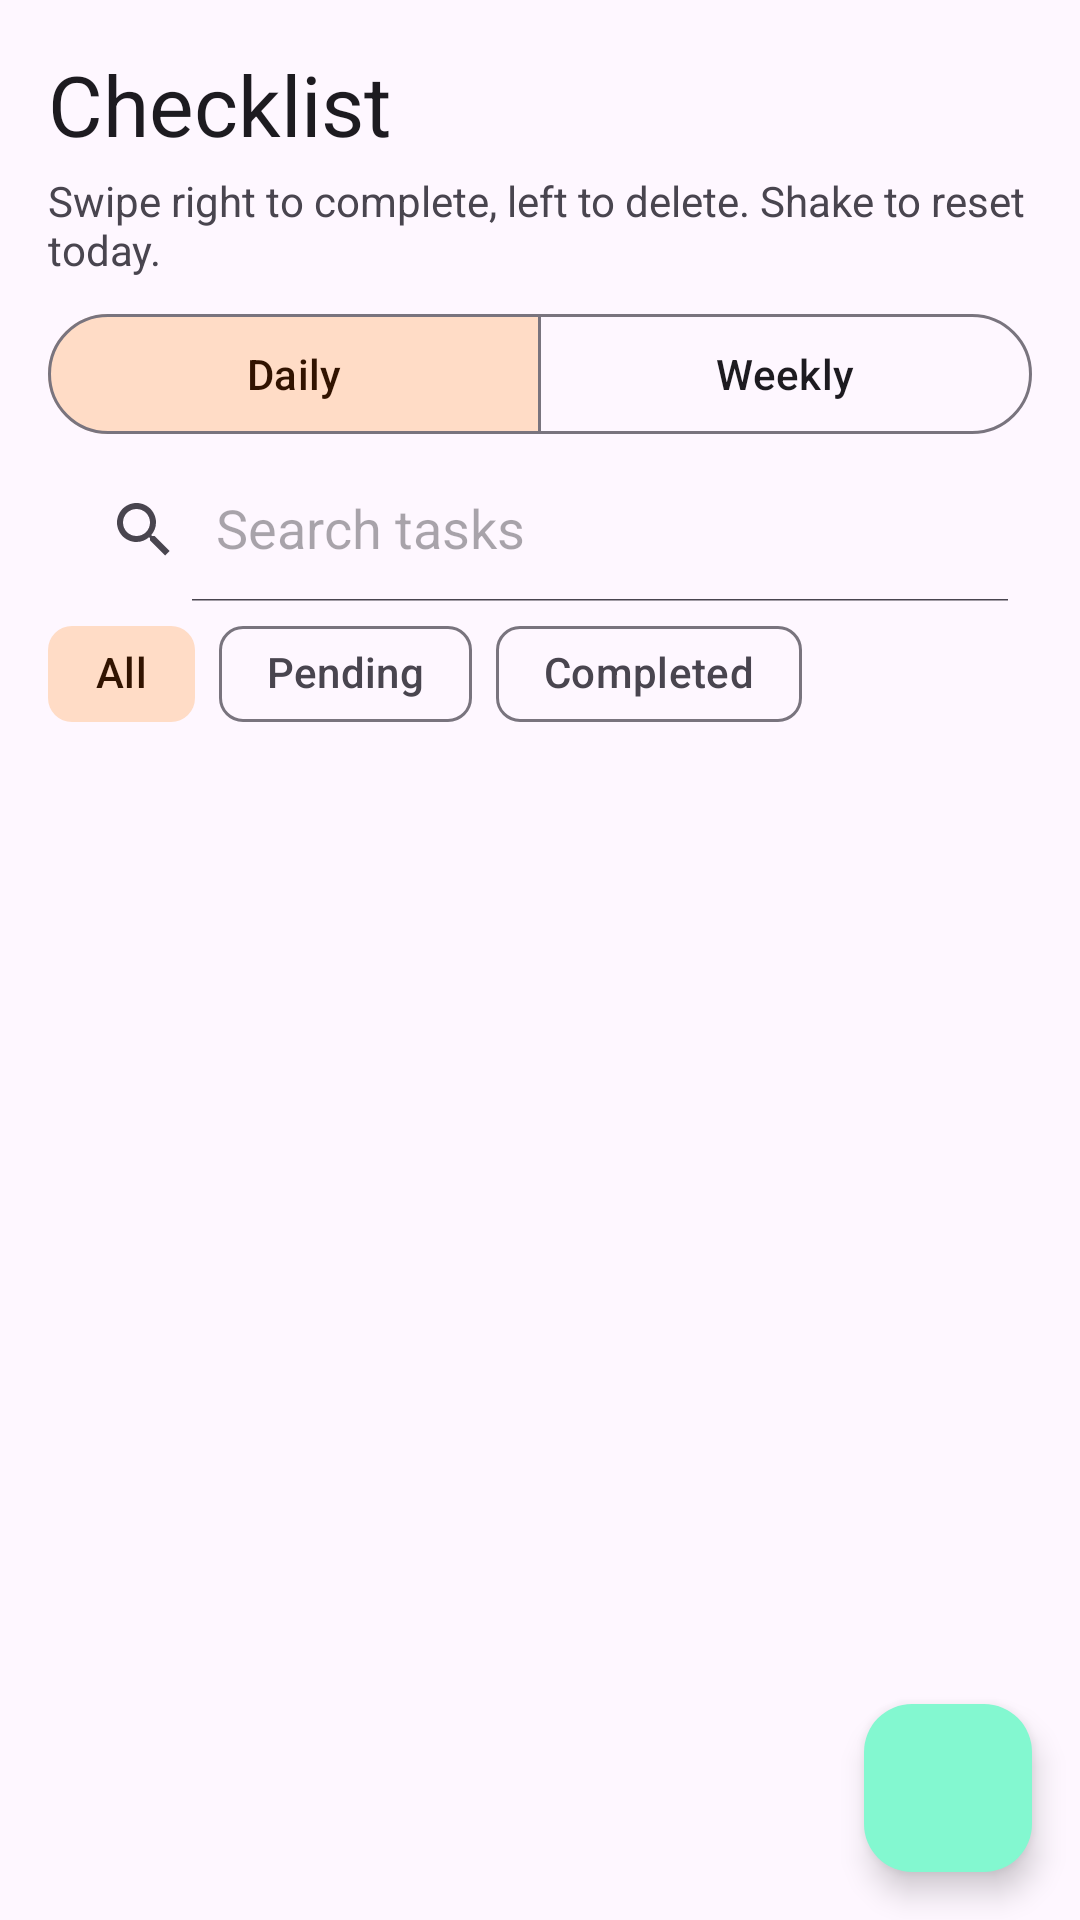

Produce the Android XML layout that renders to this screen, including the resource entries it uses.
<!-- AndroidManifest.xml: application theme Theme.PawCare -->
<!-- res/layout/fragment_checklist.xml -->
<?xml version="1.0" encoding="utf-8"?>
<androidx.coordinatorlayout.widget.CoordinatorLayout xmlns:android="http://schemas.android.com/apk/res/android"
    xmlns:app="http://schemas.android.com/apk/res-auto"
    android:layout_width="match_parent"
    android:layout_height="match_parent">

    <LinearLayout
        android:layout_width="match_parent"
        android:layout_height="match_parent"
        android:orientation="vertical"
        android:padding="16dp">

        <TextView
            android:layout_width="wrap_content"
            android:layout_height="wrap_content"
            android:text="Checklist"
            android:textAppearance="@style/TextAppearance.Material3.HeadlineMedium" />

        <TextView
            android:id="@+id/hint"
            android:layout_width="match_parent"
            android:layout_height="wrap_content"
            android:layout_marginTop="4dp"
            android:text="Swipe right to complete, left to delete. Shake to reset today." />

        <com.google.android.material.button.MaterialButtonToggleGroup
            android:id="@+id/toggleScope"
            android:layout_width="match_parent"
            android:layout_height="wrap_content"
            android:layout_marginTop="8dp"
            app:checkedButton="@id/btnDaily"
            app:selectionRequired="true"
            app:singleSelection="true">

            <com.google.android.material.button.MaterialButton
                android:id="@+id/btnDaily"
                style="@style/Widget.Material3.Button.OutlinedButton"
                android:layout_width="0dp"
                android:layout_height="wrap_content"
                android:layout_weight="1"
                android:text="Daily" />

            <com.google.android.material.button.MaterialButton
                android:id="@+id/btnWeekly"
                style="@style/Widget.Material3.Button.OutlinedButton"
                android:layout_width="0dp"
                android:layout_height="wrap_content"
                android:layout_weight="1"
                android:text="Weekly" />
        </com.google.android.material.button.MaterialButtonToggleGroup>

        <androidx.appcompat.widget.SearchView
            android:id="@+id/search"
            android:layout_width="match_parent"
            android:layout_height="wrap_content"
            android:layout_marginTop="4dp"
            app:iconifiedByDefault="false"
            app:queryHint="Search tasks" />

        <com.google.android.material.chip.ChipGroup
            android:layout_width="match_parent"
            android:layout_height="wrap_content"
            app:singleSelection="true">

            <com.google.android.material.chip.Chip
                android:id="@+id/chipAll"
                android:layout_width="wrap_content"
                android:layout_height="wrap_content"
                android:checked="true"
                android:text="All"
                app:checkedIconVisible="false"
                style="@style/Widget.Material3.Chip.Filter" />

            <com.google.android.material.chip.Chip
                android:id="@+id/chipPending"
                android:layout_width="wrap_content"
                android:layout_height="wrap_content"
                android:text="Pending"
                style="@style/Widget.Material3.Chip.Filter" />

            <com.google.android.material.chip.Chip
                android:id="@+id/chipDone"
                android:layout_width="wrap_content"
                android:layout_height="wrap_content"
                android:text="Completed"
                style="@style/Widget.Material3.Chip.Filter" />
        </com.google.android.material.chip.ChipGroup>

        <TextView
            android:id="@+id/empty"
            android:layout_width="match_parent"
            android:layout_height="wrap_content"
            android:text="No tasks. Routines generate a checklist automatically."
            android:visibility="gone" />

        <androidx.recyclerview.widget.RecyclerView
            android:id="@+id/recycler"
            android:layout_width="match_parent"
            android:layout_height="0dp"
            android:layout_weight="1"
            app:layoutManager="androidx.recyclerview.widget.LinearLayoutManager" />
    </LinearLayout>

    <com.google.android.material.floatingactionbutton.FloatingActionButton
        android:id="@+id/fab"
        android:layout_width="wrap_content"
        android:layout_height="wrap_content"
        android:layout_gravity="bottom|end"
        android:layout_margin="16dp"
        android:contentDescription="Add task"
        app:srcCompat="@drawable/ic_add" />
</androidx.coordinatorlayout.widget.CoordinatorLayout>
<!-- resources referenced by this layout -->
<resources>
  <style name="Theme.PawCare" parent="Theme.Material3.Light.NoActionBar">
          <item name="colorPrimary">@color/md_theme_primary</item>
          <item name="colorOnPrimary">@color/md_theme_onPrimary</item>
          <item name="colorPrimaryContainer">@color/md_theme_primaryContainer</item>
          <item name="colorOnPrimaryContainer">@color/md_theme_onPrimaryContainer</item>
          <item name="colorSecondary">@color/md_theme_secondary</item>
          <item name="colorOnSecondary">@color/md_theme_onSecondary</item>
          <item name="colorSecondaryContainer">@color/md_theme_secondaryContainer</item>
          <item name="colorOnSecondaryContainer">@color/md_theme_onSecondaryContainer</item>
          <item name="android:statusBarColor">@color/md_theme_primary</item>
          <item name="android:navigationBarColor">@color/md_theme_surface</item>
      </style>
  <color name="md_theme_primary">#006C51</color>
  <color name="md_theme_onPrimary">#FFFFFF</color>
  <color name="md_theme_primaryContainer">#83F8D0</color>
  <color name="md_theme_onPrimaryContainer">#002117</color>
  <color name="md_theme_secondary">#8B4F24</color>
  <color name="md_theme_onSecondary">#FFFFFF</color>
  <color name="md_theme_secondaryContainer">#FFDCC6</color>
  <color name="md_theme_onSecondaryContainer">#311300</color>
  <color name="md_theme_surface">#F5FBF6</color>
</resources>
